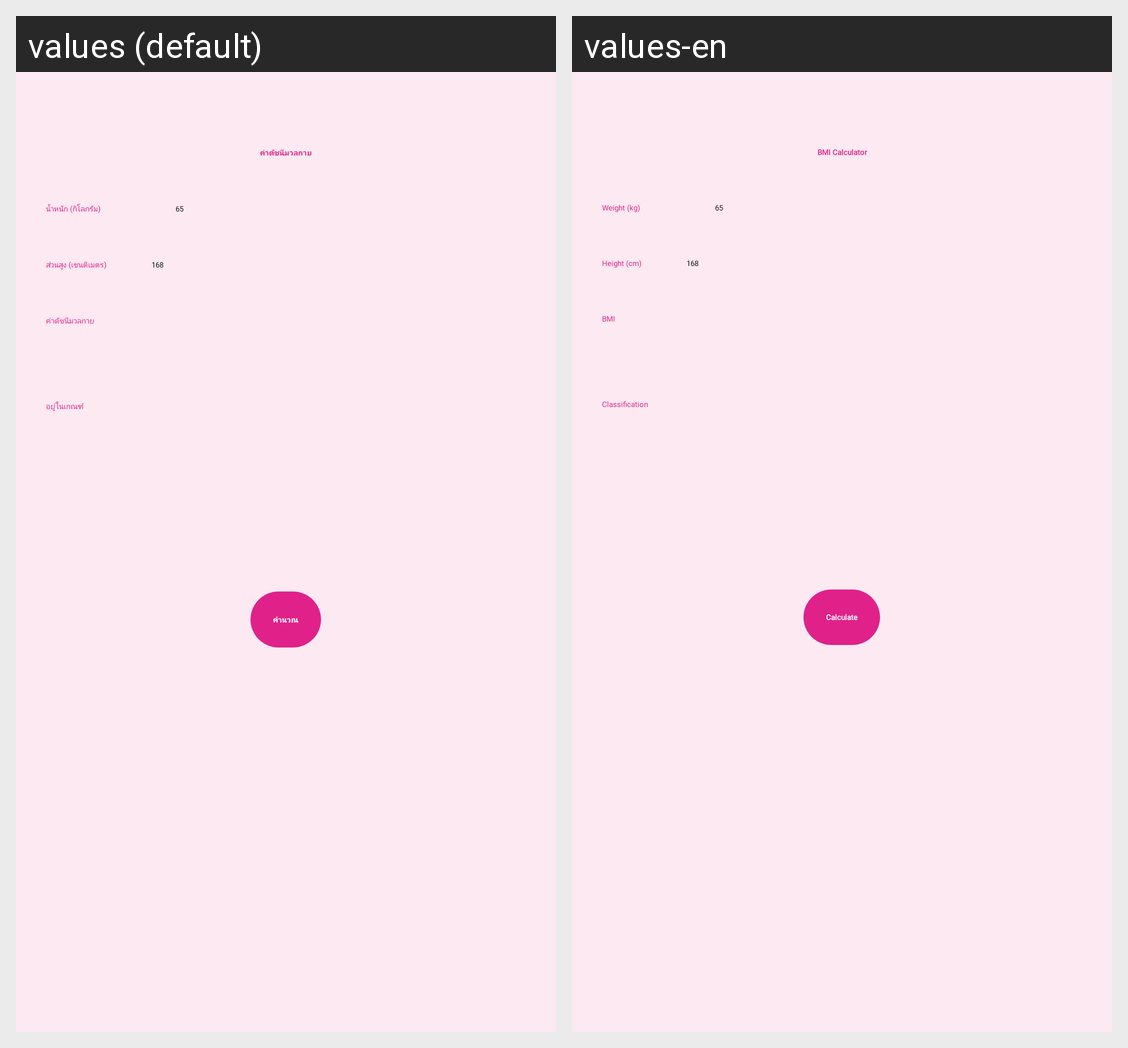

The same Android screen rendered under two of its app's locales, left to right. List the strings drawn on it with the default value and each locale's translation.
Android screen res/layout/activity_main.xml rendered under 2 locales, left to right: values (default), values-en. Device: Nexus 5 (rendered at 1080×1920; each locale shown at half size, 540×960, under a caption strip naming it); theme Theme.BMIGroup6.
Strings drawn on this screen, with the default value and each locale's value (text and hints the layout hard-codes, and strings that could not be matched under every locale, appear in the picture but are not listed):

content
  values: ค่าดัชนีมวลกาย
  values-en: BMI Calculator

weight
  values: น้ำหนัก (กิโลกรัม)
  values-en: Weight (kg)

weighthint
  values: 65
  values-en: 65

height
  values: ส่วนสูง (เซนติเมตร)
  values-en: Height (cm)

heighthint
  values: 168
  values-en: 168

bmi
  values: ค่าดัชนีมวลกาย
  values-en: BMI

rank
  values: อยู่ในเกณฑ์
  values-en: Classification

calculate
  values: คำนวณ
  values-en: Calculate
